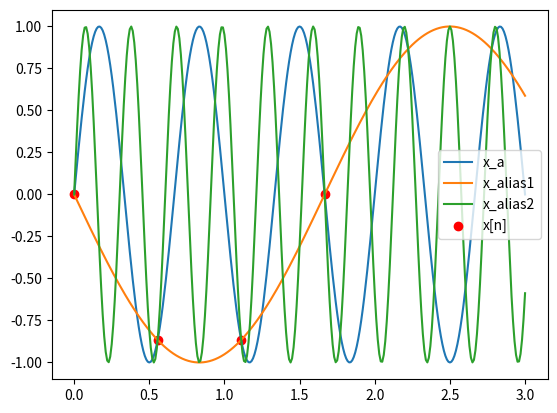

Write Python code to recreate this figure.
import numpy as np
import matplotlib.pyplot as plt

theta = -np.pi / 2  # rad
F = 1.5  # Hz
F_s = 1.8  # Hz
T_s = 1.0 / F_s  # s

F_alias1 = F - 1 * F_s  # Hz
F_alias2 = F + 1 * F_s  # Hz


def x_a(t, F, theta):
    return np.cos(2 * np.pi * F * t + theta)


T = np.linspace(0, 3, 301, endpoint=True)  # s
n = np.arange(4) * T_s  # none

plt.plot(T, x_a(T, F, theta), label="x_a")
plt.plot(
    T, x_a(T, F_alias1, theta), label="x_alias1"
)
plt.plot(
    T, x_a(T, F_alias2, theta), label="x_alias2"
)
plt.scatter(
    n, x_a(n, F, theta), color="r", label="x[n]"
)
plt.legend()
plt.show()
